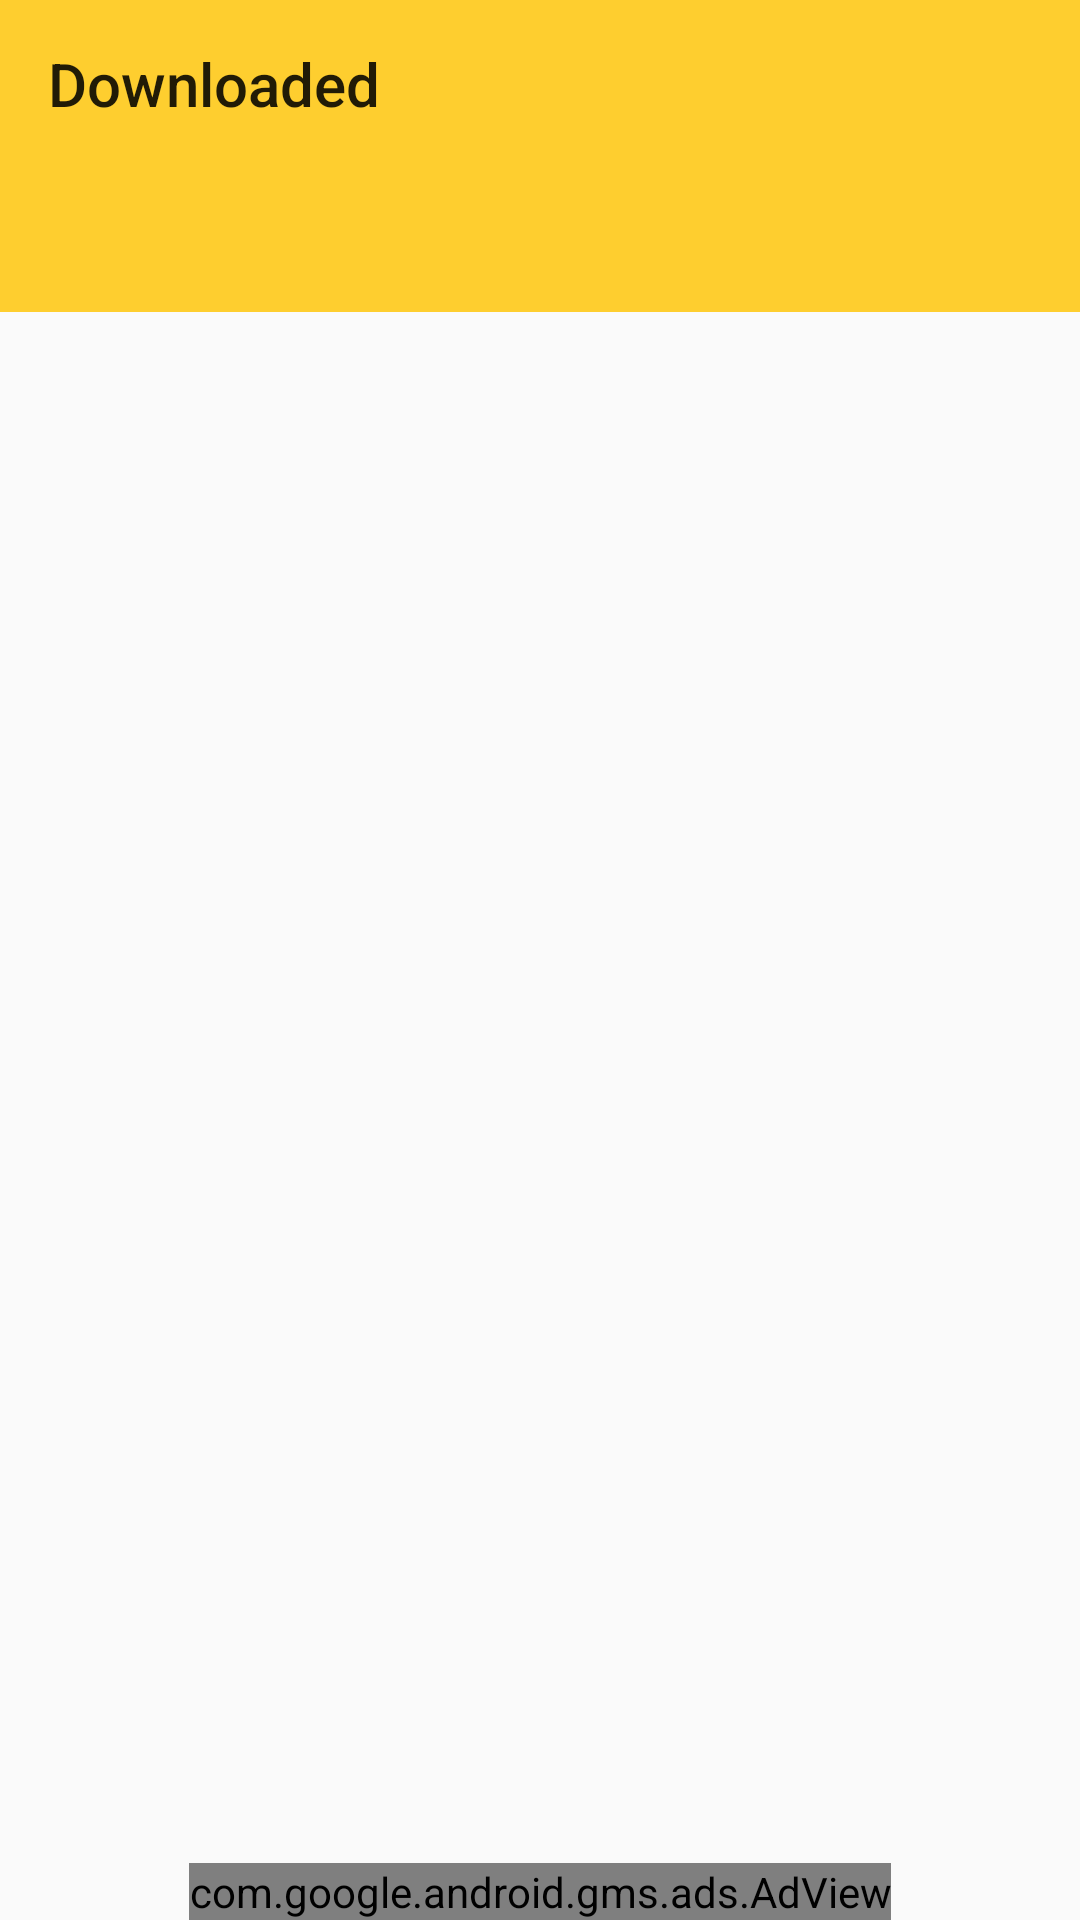

Reconstruct the res/layout file that produces this screen, plus the resources it refers to.
<!-- AndroidManifest.xml: activity theme Theme.AppCompat.Light.NoActionBar -->
<!-- res/layout/activity_downloaded.xml -->
<?xml version="1.0" encoding="utf-8"?>
<RelativeLayout xmlns:android="http://schemas.android.com/apk/res/android"
    xmlns:app="http://schemas.android.com/apk/res-auto"
    xmlns:tools="http://schemas.android.com/tools"
    android:layout_width="match_parent"
    android:layout_height="match_parent"
    tools:context=".DownloadedActivity">
    <com.google.android.material.appbar.AppBarLayout
        android:layout_width="match_parent"
        android:layout_height="wrap_content"
        android:id="@+id/downloadappbarLayout">
        <androidx.appcompat.widget.Toolbar
            android:layout_width="match_parent"
            android:layout_height="wrap_content"
            android:background="@color/yellow_matr"
            app:title="@string/downloaded_string"
            android:id="@+id/downloadma_toolbar">
        </androidx.appcompat.widget.Toolbar>
        <com.google.android.material.tabs.TabLayout
            android:layout_width="match_parent"
            android:layout_height="wrap_content"
            android:id="@+id/downloadtabsLayout"
            app:tabIndicatorColor="#fff"
            app:tabIndicatorHeight="2dp"
            app:tabSelectedTextColor="#fff"
            android:textAlignment="center"
            android:background="@color/yellow_matr"
            app:tabTextColor="#9C9EA6"
            >

        </com.google.android.material.tabs.TabLayout>

    </com.google.android.material.appbar.AppBarLayout>
    <androidx.viewpager.widget.ViewPager
        android:layout_width="match_parent"
        android:layout_height="match_parent"
        android:id="@+id/downloadviewPager"
        android:layout_below="@+id/downloadappbarLayout"
        android:layout_margin="1dp"
        >

    </androidx.viewpager.widget.ViewPager>
    <com.google.android.gms.ads.AdView
        xmlns:ads="http://schemas.android.com/apk/res-auto"
        android:id="@+id/download_bannerAd"
        android:layout_above="@+id/downloadviewPager"
        android:layout_width="wrap_content"
        android:layout_height="wrap_content"
        android:layout_centerHorizontal="true"
        android:layout_alignParentBottom="true"
        ads:adSize="BANNER"

        ads:adUnitId="@string/downloaded_bannerid">
    </com.google.android.gms.ads.AdView>
</RelativeLayout>
<!-- resources referenced by this layout -->
<resources>
  <color name="yellow_matr">#fece2f</color>
  <string name="downloaded_string">Downloaded</string>
</resources>
